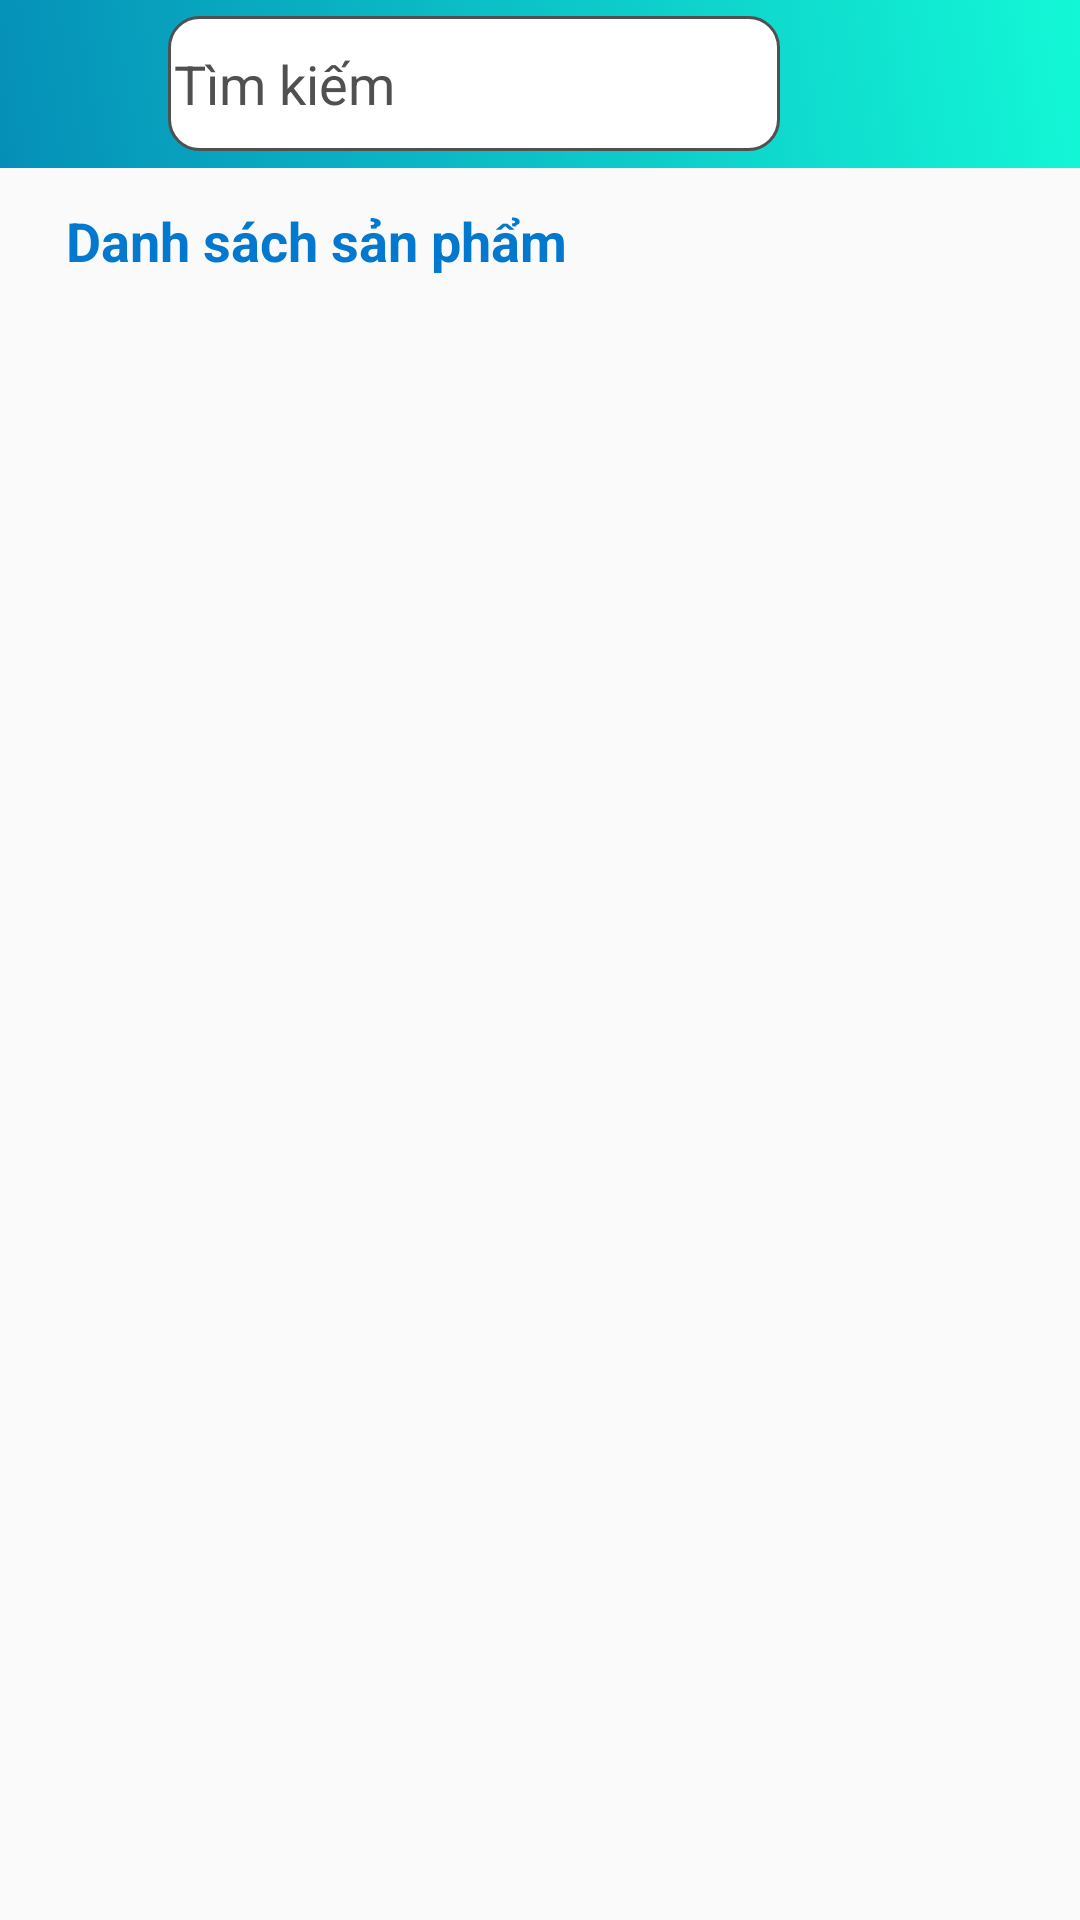

Layout XML and referenced resources for this Android screen:
<!-- AndroidManifest.xml: application theme Theme.BanHangApp -->
<!-- res/layout/activity_search_sp.xml -->
<?xml version="1.0" encoding="utf-8"?>
<LinearLayout xmlns:android="http://schemas.android.com/apk/res/android"
    xmlns:app="http://schemas.android.com/apk/res-auto"
    xmlns:tools="http://schemas.android.com/tools"
    android:layout_width="match_parent"
    android:layout_height="match_parent"
    android:orientation="vertical"
    tools:context=".activity.SearchSpActivity">

    <com.google.android.material.appbar.AppBarLayout
        android:layout_width="match_parent"
        android:layout_height="wrap_content"
        android:theme="@style/ThemeOverlay.AppCompat.Dark.ActionBar">

        <Toolbar
            android:layout_width="match_parent"
            android:layout_height="?attr/actionBarSize"
            android:background="@drawable/custom_background"
            android:popupTheme="@style/ThemeOverlay.AppCompat.Light">

            <ImageButton
                android:id="@+id/but_back_search"
                android:layout_width="40dp"
                android:layout_height="40dp"
                android:background="@null"
                android:src="@drawable/ic_back"
                app:tint="@color/custom_nav_bottom" />

            <EditText
                android:id="@+id/edt_search_searchactivity"
                android:layout_width="match_parent"
                android:layout_height="45dp"
                android:layout_marginEnd="100dp"
                android:background="@drawable/custom_edt_search"
                android:drawableRight="@drawable/ic_search"
                android:hint="@string/edt_search"
                android:inputType="none"
                android:textColor="#505050"
                android:textColorHint="#505050"
                app:actionViewClass="androidx.appcompat.widget.SearchView" />
        </Toolbar>
    </com.google.android.material.appbar.AppBarLayout>

    <TextView
        android:layout_width="match_parent"
        android:layout_height="wrap_content"
        android:layout_marginStart="10dp"
        android:padding="12dp"
        android:text="@string/txt_danhsachsanpham"
        android:textColor="#0378CF"
        android:textSize="18sp"
        android:textStyle="bold" />

    <androidx.recyclerview.widget.RecyclerView
        android:id="@+id/rcv_search"
        android:layout_width="match_parent"
        android:layout_height="wrap_content"
        android:layout_marginStart="10dp"
        android:layout_marginTop="10dp" />
</LinearLayout>
<!-- resources referenced by this layout -->
<resources>
  <!-- drawable custom_background (drawable) -->
  <?xml version="1.0" encoding="utf-8"?>
  <selector xmlns:android="http://schemas.android.com/apk/res/android">
      <item>
          <shape android:shape="rectangle">
              <gradient android:angle="45" android:endColor="#13F8D6" android:startColor="#058FB8" />
          </shape>
      </item>
  </selector>
  <!-- drawable custom_edt_search (drawable) -->
  <?xml version="1.0" encoding="utf-8"?>
  <selector xmlns:android="http://schemas.android.com/apk/res/android">
  <item>
      <shape android:shape="rectangle">
          <solid android:color="#fff"/>
          <corners android:radius="10dp"/>
          <padding android:top="2dp"
              android:bottom="2dp"
              android:right="2dp"
              android:left="2dp"/>
          <stroke android:color="#505050"
              android:width="1dp"/>
      </shape>
  </item>
  </selector>
  <string name="edt_search">   Tìm kiếm</string>
  <string name="txt_danhsachsanpham">Danh sách sản phẩm</string>
  <style name="Theme.BanHangApp" parent="Theme.AppCompat.DayNight.NoActionBar">
          
          <item name="colorPrimary">@color/purple_500</item>
          <item name="colorPrimaryVariant">@color/purple_700</item>
          <item name="colorOnPrimary">@color/white</item>
          
          <item name="colorSecondary">@color/teal_200</item>
          <item name="colorSecondaryVariant">@color/teal_700</item>
          <item name="colorOnSecondary">@color/black</item>
          
          <item name="android:statusBarColor">?attr/colorPrimaryVariant</item>
          
      </style>
  <!-- not gathered from this repository: default colours our renderer supplied (Android Studio template values) -->
  <color name="purple_500">#FF6200EE</color>
  <color name="purple_700">#FF3700B3</color>
  <color name="teal_200">#FF03DAC5</color>
  <color name="teal_700">#FF018786</color>
  <color name="black">#FF000000</color>
  <color name="white">#FFFFFFFF</color>
</resources>
